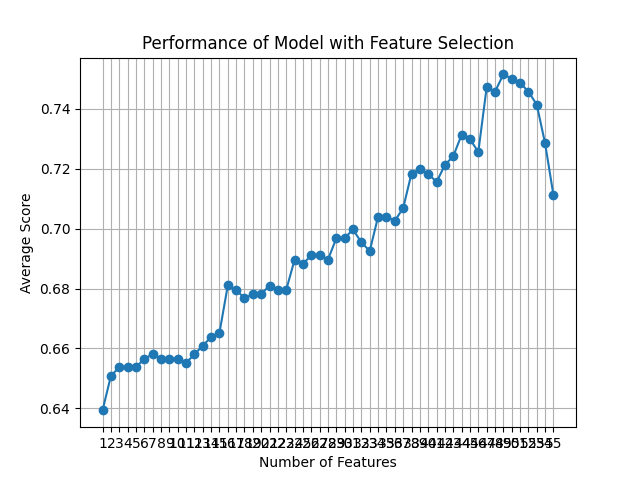

The file beside this chart, header and first rows:
feature_idx, cv_scores, avg_score, feature_names, ci_bound, std_dev, std_err
(0, 1, 2, 3, 4, 5, 6, 7, 8, 9, 10, 11, 1…, [0.65714286 0.65467626 0.61870504 0.6402…, 0.6393, ('B', 'C', 'F', 'H', 'L', 'M', 'N', 'O',…, 0.01957, 0.01523, 0.007614
(0, 1, 2, 3, 4, 5, 6, 7, 8, 9, 10, 11, 1…, [0.66428571 0.65467626 0.65467626 0.6474…, 0.6508, ('B', 'C', 'F', 'H', 'L', 'M', 'N', 'O',…, 0.01331, 0.01036, 0.005179
(0, 1, 2, 3, 4, 6, 7, 8, 9, 10, 11, 12, …, [0.65714286 0.6618705  0.64748201 0.6546…, 0.6537, ('B', 'C', 'F', 'H', 'L', 'N', 'O', 'U',…, 0.0072, 0.005602, 0.002801
(0, 1, 2, 3, 4, 6, 7, 8, 9, 10, 11, 12, …, [0.65714286 0.6618705  0.64748201 0.6546…, 0.6537, ('B', 'C', 'F', 'H', 'L', 'N', 'O', 'U',…, 0.0072, 0.005602, 0.002801
(0, 1, 2, 3, 4, 6, 7, 8, 9, 10, 11, 12, …, [0.65714286 0.66906475 0.64028777 0.6546…, 0.6537, ('B', 'C', 'F', 'H', 'L', 'N', 'O', 'U',…, 0.01243, 0.009669, 0.004834
(0, 1, 2, 3, 4, 6, 7, 8, 9, 10, 12, 13, …, [0.66428571 0.67625899 0.64748201 0.6474…, 0.6566, ('B', 'C', 'F', 'H', 'L', 'N', 'O', 'U',…, 0.01515, 0.01179, 0.005895
(0, 1, 2, 3, 4, 6, 7, 8, 9, 10, 12, 13, …, [0.66428571 0.67625899 0.65467626 0.6474…, 0.658, ('B', 'C', 'F', 'H', 'L', 'N', 'O', 'U',…, 0.01414, 0.011, 0.005501
(0, 1, 2, 3, 4, 6, 7, 8, 9, 10, 12, 13, …, [0.66428571 0.66906475 0.65467626 0.6474…, 0.6566, ('B', 'C', 'F', 'H', 'L', 'N', 'O', 'U',…, 0.01127, 0.008768, 0.004384
(0, 1, 2, 3, 4, 6, 7, 8, 9, 10, 12, 13, …, [0.66428571 0.67625899 0.64748201 0.6474…, 0.6566, ('B', 'C', 'F', 'H', 'L', 'N', 'O', 'U',…, 0.01515, 0.01179, 0.005895
(0, 1, 2, 3, 4, 6, 7, 8, 9, 10, 12, 13, …, [0.65714286 0.68345324 0.64748201 0.6474…, 0.6566, ('B', 'C', 'F', 'H', 'L', 'N', 'O', 'U',…, 0.01791, 0.01393, 0.006967
(0, 1, 2, 3, 4, 6, 7, 8, 9, 10, 12, 13, …, [0.65714286 0.68345324 0.63309353 0.6474…, 0.6552, ('B', 'C', 'F', 'H', 'L', 'N', 'O', 'U',…, 0.02112, 0.01644, 0.008218
(0, 1, 2, 3, 4, 7, 8, 9, 10, 12, 13, 14,…, [0.65       0.68345324 0.64748201 0.6474…, 0.6581, ('B', 'C', 'F', 'H', 'L', 'O', 'U', 'AC'…, 0.0177, 0.01377, 0.006885
(0, 1, 2, 3, 4, 7, 8, 9, 10, 12, 13, 14,…, [0.65       0.68345324 0.65467626 0.6546…, 0.6609, ('B', 'C', 'F', 'H', 'L', 'O', 'U', 'AC'…, 0.01527, 0.01188, 0.005941
(0, 1, 2, 3, 4, 7, 8, 9, 10, 12, 13, 14,…, [0.66428571 0.68345324 0.65467626 0.6546…, 0.6638, ('B', 'C', 'F', 'H', 'L', 'O', 'U', 'AC'…, 0.01356, 0.01055, 0.005276
(0, 1, 2, 3, 4, 7, 8, 9, 10, 12, 13, 14,…, [0.66428571 0.68345324 0.65467626 0.6618…, 0.6652, ('B', 'C', 'F', 'H', 'L', 'O', 'U', 'AC'…, 0.01242, 0.009664, 0.004832
(0, 2, 3, 4, 7, 8, 9, 10, 12, 13, 15, 16…, [0.68571429 0.69784173 0.6618705  0.6834…, 0.681, ('B', 'F', 'H', 'L', 'O', 'U', 'AC', 'AD…, 0.01521, 0.01183, 0.005917
(0, 2, 3, 4, 7, 8, 9, 10, 12, 13, 15, 16…, [0.68571429 0.69784173 0.6618705  0.6834…, 0.6796, ('B', 'F', 'H', 'L', 'O', 'U', 'AC', 'AD…, 0.01636, 0.01273, 0.006365
(0, 2, 3, 4, 7, 8, 9, 10, 12, 13, 15, 16…, [0.68571429 0.70503597 0.64028777 0.6834…, 0.6767, ('B', 'F', 'H', 'L', 'O', 'U', 'AC', 'AD…, 0.02765, 0.02151, 0.01076
(0, 2, 3, 4, 7, 8, 9, 10, 12, 13, 15, 16…, [0.69285714 0.68345324 0.65467626 0.6834…, 0.6781, ('B', 'F', 'H', 'L', 'O', 'U', 'AC', 'AD…, 0.01653, 0.01286, 0.006431
(0, 2, 3, 4, 7, 8, 9, 10, 12, 13, 15, 16…, [0.69285714 0.68345324 0.65467626 0.6834…, 0.6781, ('B', 'F', 'H', 'L', 'O', 'U', 'AC', 'AD…, 0.01653, 0.01286, 0.006431
(0, 2, 3, 4, 7, 8, 9, 10, 12, 13, 15, 16…, [0.7        0.68345324 0.66906475 0.6690…, 0.681, ('B', 'F', 'H', 'L', 'O', 'U', 'AC', 'AD…, 0.01474, 0.01147, 0.005736
(0, 2, 3, 4, 7, 8, 10, 12, 13, 15, 16, 1…, [0.69285714 0.69064748 0.65467626 0.6762…, 0.6796, ('B', 'F', 'H', 'L', 'O', 'U', 'AD', 'AN…, 0.01767, 0.01375, 0.006874
(0, 2, 3, 4, 7, 8, 10, 12, 13, 15, 16, 1…, [0.69285714 0.68345324 0.66906475 0.6834…, 0.6796, ('B', 'F', 'H', 'L', 'O', 'U', 'AD', 'AN…, 0.01188, 0.009246, 0.004623
(0, 1, 2, 3, 4, 8, 10, 12, 13, 15, 16, 1…, [0.7        0.71942446 0.65467626 0.6906…, 0.6896, ('B', 'C', 'F', 'H', 'L', 'U', 'AD', 'AN…, 0.0273, 0.02124, 0.01062
(0, 1, 2, 3, 4, 8, 10, 12, 13, 15, 16, 1…, [0.68571429 0.71942446 0.65467626 0.6978…, 0.6882, ('B', 'C', 'F', 'H', 'L', 'U', 'AD', 'AN…, 0.02709, 0.02107, 0.01054
(0, 2, 3, 4, 8, 10, 12, 13, 15, 16, 17, …, [0.67857143 0.70503597 0.68345324 0.7122…, 0.6911, ('B', 'F', 'H', 'L', 'U', 'AD', 'AN', 'A…, 0.01886, 0.01467, 0.007336
(0, 2, 3, 4, 8, 10, 12, 13, 16, 17, 18, …, [0.67857143 0.70503597 0.66906475 0.7050…, 0.6911, ('B', 'F', 'H', 'L', 'U', 'AD', 'AN', 'A…, 0.01886, 0.01467, 0.007336
(0, 2, 3, 4, 8, 10, 12, 13, 16, 17, 18, …, [0.67857143 0.70503597 0.66906475 0.7050…, 0.6897, ('B', 'F', 'H', 'L', 'U', 'AD', 'AN', 'A…, 0.01837, 0.01429, 0.007145
(0, 2, 4, 8, 10, 12, 13, 15, 16, 17, 18,…, [0.71428571 0.69064748 0.68345324 0.7122…, 0.6968, ('B', 'F', 'L', 'U', 'AD', 'AN', 'AO', '…, 0.0176, 0.0137, 0.006848
(0, 2, 4, 8, 10, 12, 13, 16, 17, 18, 19,…, [0.68571429 0.67625899 0.70503597 0.7122…, 0.6969, ('B', 'F', 'L', 'U', 'AD', 'AN', 'AO', '…, 0.01742, 0.01355, 0.006777
(0, 2, 4, 8, 10, 12, 13, 16, 17, 18, 19,…, [0.69285714 0.67625899 0.69784173 0.7194…, 0.6997, ('B', 'F', 'L', 'U', 'AD', 'AN', 'AO', '…, 0.01946, 0.01514, 0.007569
(0, 2, 4, 8, 10, 12, 13, 16, 17, 18, 19,…, [0.7        0.68345324 0.69064748 0.7122…, 0.6954, ('B', 'F', 'L', 'U', 'AD', 'AN', 'AO', '…, 0.01275, 0.009923, 0.004961
(0, 2, 4, 8, 10, 12, 13, 16, 17, 19, 20,…, [0.69285714 0.69784173 0.67625899 0.7122…, 0.6925, ('B', 'F', 'L', 'U', 'AD', 'AN', 'AO', '…, 0.01588, 0.01236, 0.006179
(0, 8, 10, 12, 13, 16, 17, 19, 20, 23, 2…, [0.69285714 0.71942446 0.70503597 0.7122…, 0.704, ('B', 'U', 'AD', 'AN', 'AO', 'AS', 'AT',…, 0.01419, 0.01104, 0.005519
(0, 8, 10, 12, 13, 16, 17, 19, 20, 23, 2…, [0.70714286 0.71223022 0.70503597 0.7050…, 0.704, ('B', 'U', 'AD', 'AN', 'AO', 'AS', 'AT',…, 0.009234, 0.007184, 0.003592
(0, 8, 10, 12, 13, 16, 17, 19, 20, 23, 2…, [0.70714286 0.71223022 0.69784173 0.7050…, 0.7026, ('B', 'U', 'AD', 'AN', 'AO', 'AS', 'AT',…, 0.009701, 0.007547, 0.003774
(0, 8, 10, 12, 13, 16, 19, 20, 23, 25, 3…, [0.72857143 0.74100719 0.69784173 0.6906…, 0.7069, ('B', 'U', 'AD', 'AN', 'AO', 'AS', 'AV',…, 0.03105, 0.02416, 0.01208
(0, 8, 10, 12, 13, 16, 20, 23, 25, 26, 3…, [0.72142857 0.71942446 0.71942446 0.7194…, 0.7184, ('B', 'U', 'AD', 'AN', 'AO', 'AS', 'AW',…, 0.00408, 0.003174, 0.001587
(0, 8, 10, 12, 13, 16, 20, 23, 25, 26, 3…, [0.71428571 0.73381295 0.72661871 0.7266…, 0.7198, ('B', 'U', 'AD', 'AN', 'AO', 'AS', 'AW',…, 0.01628, 0.01266, 0.006332
(0, 8, 10, 12, 13, 16, 20, 23, 25, 26, 3…, [0.71428571 0.73381295 0.72661871 0.7194…, 0.7184, ('B', 'U', 'AD', 'AN', 'AO', 'AS', 'AW',…, 0.0157, 0.01221, 0.006106
(0, 8, 10, 12, 13, 16, 20, 23, 25, 26, 3…, [0.72142857 0.72661871 0.71223022 0.7266…, 0.7155, ('B', 'U', 'AD', 'AN', 'AO', 'AS', 'AW',…, 0.01735, 0.0135, 0.006748
(0, 8, 10, 13, 18, 20, 23, 25, 26, 38, 3…, [0.70714286 0.75539568 0.71223022 0.7266…, 0.7213, ('B', 'U', 'AD', 'AO', 'AU', 'AW', 'AZ',…, 0.02396, 0.01864, 0.009322
(8, 10, 12, 13, 20, 23, 25, 26, 39, 43, …, [0.72142857 0.75539568 0.74820144 0.7122…, 0.7241, ('U', 'AD', 'AN', 'AO', 'AW', 'AZ', 'BO'…, 0.03332, 0.02592, 0.01296
(8, 10, 12, 13, 20, 23, 26, 31, 39, 42, …, [0.73571429 0.76258993 0.69064748 0.7338…, 0.7313, ('U', 'AD', 'AN', 'AO', 'AW', 'AZ', 'BP'…, 0.02967, 0.02308, 0.01154
(8, 10, 12, 13, 20, 23, 26, 31, 39, 51, …, [0.73571429 0.75539568 0.69064748 0.7338…, 0.7299, ('U', 'AD', 'AN', 'AO', 'AW', 'AZ', 'BP'…, 0.0273, 0.02124, 0.01062
(8, 10, 12, 13, 20, 23, 26, 39, 51, 54), [0.71428571 0.75539568 0.68345324 0.7410…, 0.7256, ('U', 'AD', 'AN', 'AO', 'AW', 'AZ', 'BP'…, 0.03199, 0.02489, 0.01244
(1, 4, 12, 20, 23, 30, 31, 39, 54), [0.75       0.74100719 0.73381295 0.7769…, 0.7471, ('C', 'L', 'AN', 'AW', 'AZ', 'D_4.0', 'D…, 0.02066, 0.01607, 0.008035
(1, 4, 12, 20, 23, 30, 39, 54), [0.75       0.74100719 0.73381295 0.7697…, 0.7457, ('C', 'L', 'AN', 'AW', 'AZ', 'D_4.0', 'I…, 0.01727, 0.01344, 0.00672
(1, 4, 13, 20, 38, 42, 54), [0.72857143 0.76258993 0.73381295 0.7697…, 0.7515, ('C', 'L', 'AO', 'AW', 'I_3.0', 'J_3.0',…, 0.02165, 0.01685, 0.008423
(1, 4, 38, 42, 43, 54), [0.7        0.74100719 0.77697842 0.7553…, 0.7501, ('C', 'L', 'I_3.0', 'J_3.0', 'J_4.0', '1…, 0.03665, 0.02852, 0.01426
(1, 4, 38, 43, 54), [0.7        0.73381295 0.77697842 0.7553…, 0.7486, ('C', 'L', 'I_3.0', 'J_4.0', '171'), 0.03742, 0.02911, 0.01456
(1, 4, 43, 54), [0.7        0.72661871 0.75539568 0.7697…, 0.7458, ('C', 'L', 'J_4.0', '171'), 0.03683, 0.02865, 0.01433
(38, 52, 54), [0.74285714 0.69064748 0.73381295 0.7697…, 0.7414, ('I_3.0', 'AB_3.0', '171'), 0.03746, 0.02914, 0.01457
(52, 54), [0.73571429 0.71223022 0.69784173 0.7338…, 0.7284, ('AB_3.0', '171'), 0.02843, 0.02212, 0.01106
(54,), [0.74285714 0.67625899 0.66906475 0.7194…, 0.7112, ('171',), 0.04238, 0.03297, 0.01649
